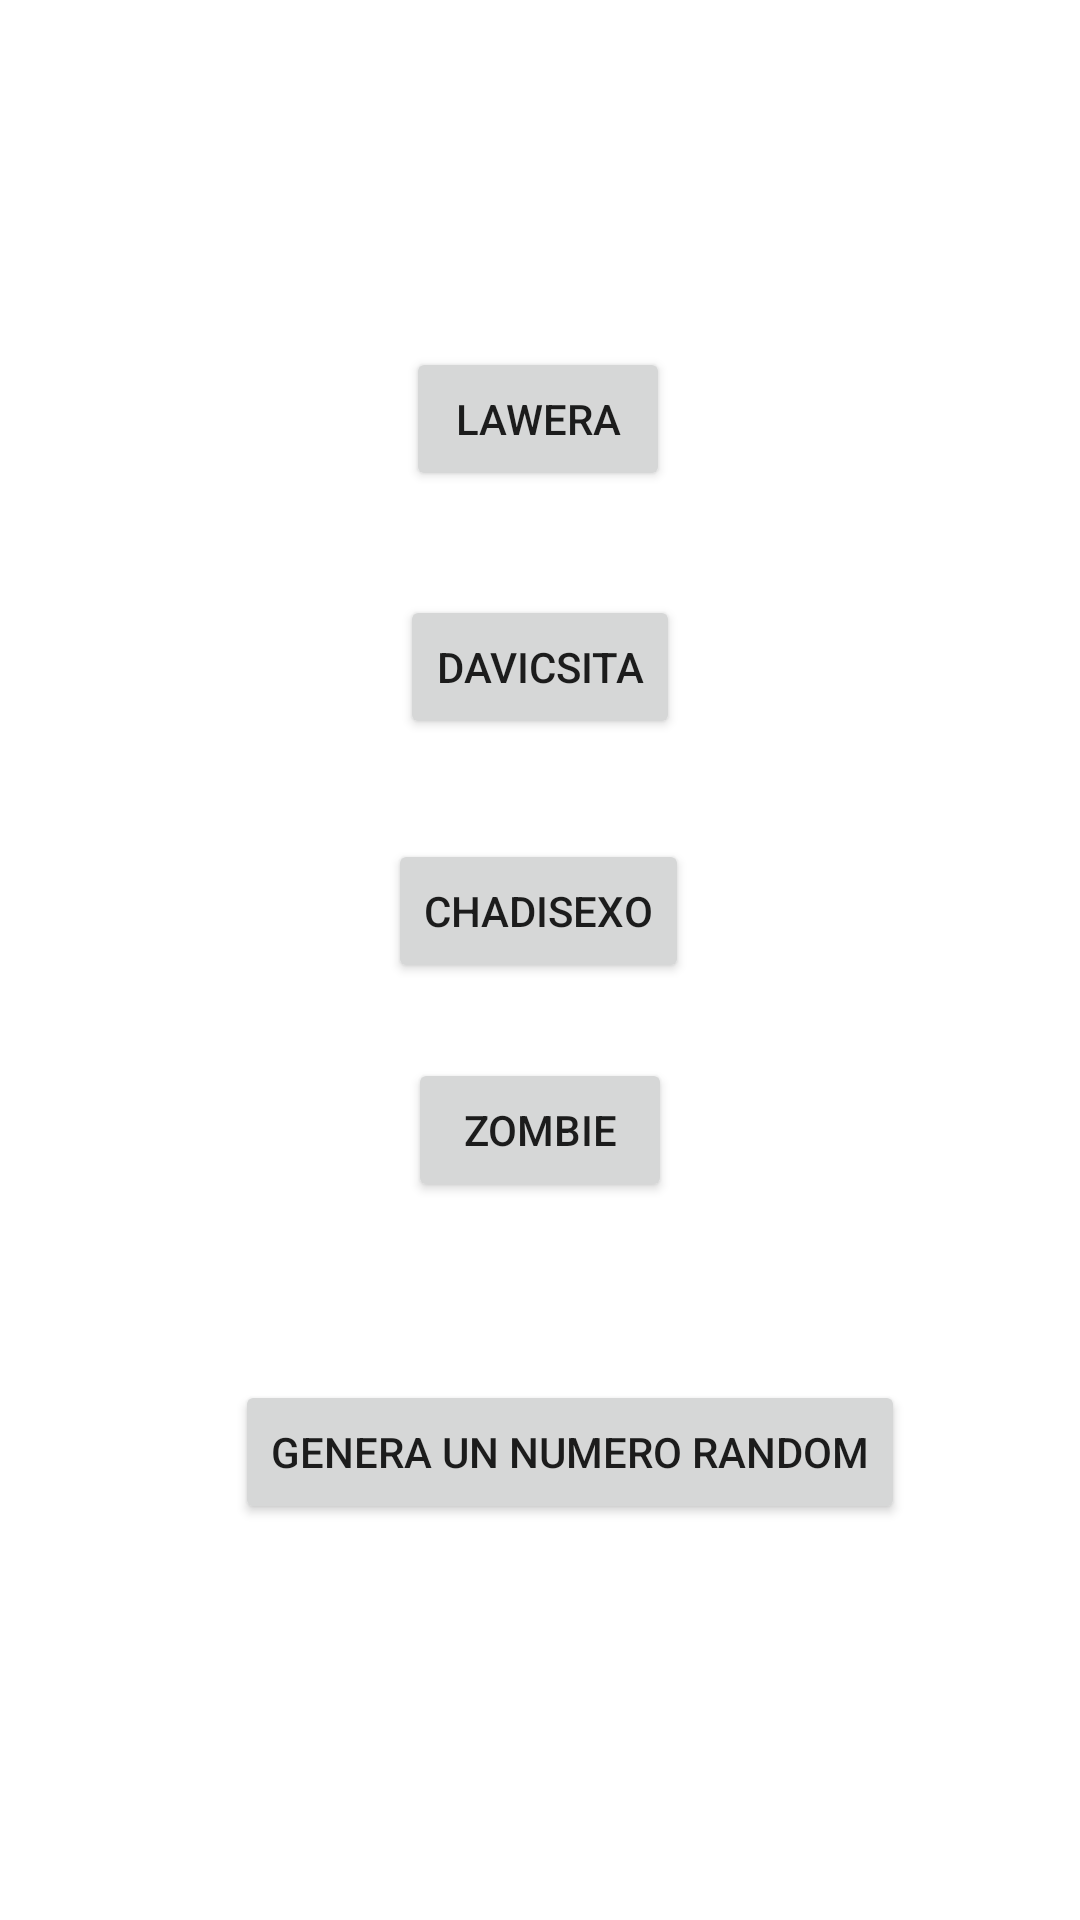

Here is an Android app screen rendered from its layout file. Give the layout XML and the strings, colors and styles it references.
<!-- AndroidManifest.xml: application theme Theme.RUDDEClaculadora -->
<!-- res/layout/activity_main.xml -->
<?xml version="1.0" encoding="utf-8"?>
<androidx.constraintlayout.widget.ConstraintLayout xmlns:android="http://schemas.android.com/apk/res/android"
    xmlns:app="http://schemas.android.com/apk/res-auto"
    xmlns:tools="http://schemas.android.com/tools"
    android:layout_width="match_parent"
    android:layout_height="match_parent"
    tools:context=".MainActivity">

    <Button
        android:id="@+id/buttonRamirezBarrera"
        android:layout_width="wrap_content"
        android:layout_height="wrap_content"
        android:text="Davicsita"
        app:layout_constraintBottom_toTopOf="@+id/buttonDanielBarron"
        app:layout_constraintEnd_toEndOf="parent"
        app:layout_constraintStart_toStartOf="parent"
        app:layout_constraintTop_toTopOf="parent"
        app:layout_constraintVertical_bias="0.856" />

    <Button
        android:id="@+id/buttonDanielBarron"
        android:layout_width="wrap_content"
        android:layout_height="wrap_content"
        android:text="Chadisexo"
        app:layout_constraintBottom_toTopOf="@+id/buttonRomeroSalyano"
        app:layout_constraintEnd_toEndOf="parent"
        app:layout_constraintHorizontal_bias="0.498"
        app:layout_constraintStart_toStartOf="parent"
        app:layout_constraintTop_toTopOf="parent"
        app:layout_constraintVertical_bias="0.918" />

    <Button
        android:id="@+id/buttonRomeroSalyano"
        android:layout_width="wrap_content"
        android:layout_height="wrap_content"
        android:text="Zombie"
        app:layout_constraintBottom_toTopOf="@+id/buttonReyesMartinez"
        app:layout_constraintEnd_toEndOf="parent"
        app:layout_constraintStart_toStartOf="parent"
        app:layout_constraintTop_toTopOf="parent"
        app:layout_constraintVertical_bias="0.856" />

    <Button
        android:id="@+id/buttonReyesMartinez"
        android:layout_width="wrap_content"
        android:layout_height="wrap_content"
        android:text="Genera un Numero Random"
        app:layout_constraintBottom_toBottomOf="parent"
        app:layout_constraintEnd_toEndOf="parent"
        app:layout_constraintHorizontal_bias="0.573"
        app:layout_constraintStart_toStartOf="parent"
        app:layout_constraintTop_toTopOf="parent"
        app:layout_constraintVertical_bias="0.777" />

    <Button
        android:id="@+id/buttonMendezSanchez"
        android:layout_width="wrap_content"
        android:layout_height="wrap_content"
        android:text="laWera"
        app:layout_constraintBottom_toTopOf="@+id/buttonRamirezBarrera"
        app:layout_constraintEnd_toEndOf="parent"
        app:layout_constraintHorizontal_bias="0.498"
        app:layout_constraintStart_toStartOf="parent"
        app:layout_constraintTop_toTopOf="parent"
        app:layout_constraintVertical_bias="0.769" />

</androidx.constraintlayout.widget.ConstraintLayout>
<!-- resources referenced by this layout -->
<resources>
  <style name="Theme.RUDDEClaculadora" parent="Theme.MaterialComponents.DayNight.DarkActionBar">
          
          <item name="colorPrimary">@color/purple_500</item>
          <item name="colorPrimaryVariant">@color/purple_700</item>
          <item name="colorOnPrimary">@color/white</item>
          
          <item name="colorSecondary">@color/teal_200</item>
          <item name="colorSecondaryVariant">@color/teal_700</item>
          <item name="colorOnSecondary">@color/black</item>
          
          <item name="android:statusBarColor" tools:targetApi="l">?attr/colorPrimaryVariant</item>
          
      </style>
  <!-- not gathered from this repository: default colours our renderer supplied (Android Studio template values) -->
  <color name="purple_500">#FF6200EE</color>
  <color name="purple_700">#FF3700B3</color>
  <color name="teal_200">#FF03DAC5</color>
  <color name="teal_700">#FF018786</color>
  <color name="black">#FF000000</color>
  <color name="white">#FFFFFFFF</color>
</resources>
